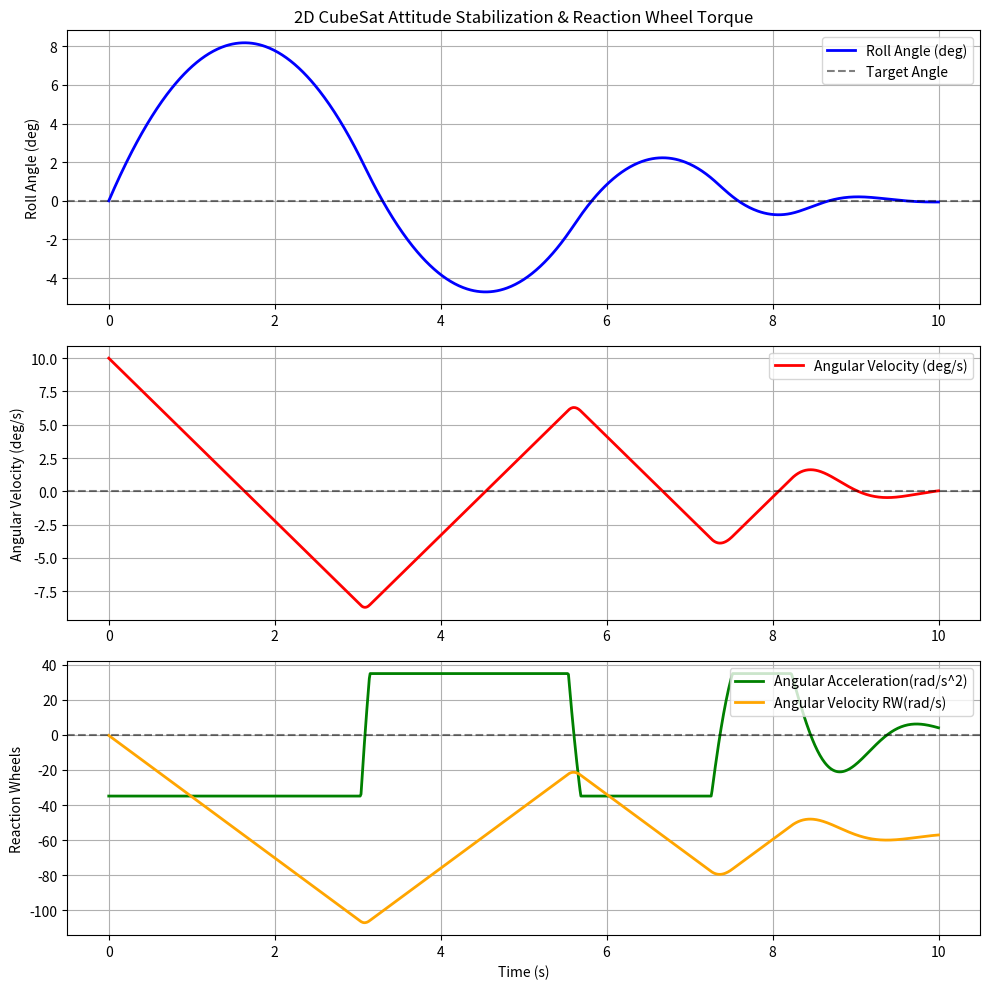

This chart was generated by the following Python code:
import numpy as np
from scipy.integrate import odeint
import matplotlib.pyplot as plt

# --- 1. System Parameters ---
mass = 4.5       # Mass in kg
length = 0.3     # Dimension along X in meters (30 cm)
width = 0.1      # Dimension along Y in meters (10 cm)

# Moment of Inertia for a uniform rectangular plate about its center
I = (1.0 / 12.0) * mass * (length**2 + width**2)
print(f"Calculated Moment of Inertia (I): {I:.5f} kg*m^2")

# --- 2. Initial Conditions & Simulation Time ---
theta_0 = 0.0                   # Initial roll angle (radians)
omega_0 = np.radians(10.0)      # Initial angular velocity (10 deg/s converted to rad/s)
initial_state = [theta_0, omega_0]

# --- 2. Simulation & Fixed-Step Settings ---
t_start = 0.0
t_end = 10.0
dt = 0.01                        # Fixed time step size (10 ms / 100 Hz loop)
t = np.arange(t_start, t_end + dt, dt)
n_steps = len(t)

# --- 3. Controller Parameters (PID) ---
Kp = 0.5                        # Proportional gain
Kd = 0.1                        # Derivative gain
theta_target = 0*45*np.pi/180.0             # Desired target roll angle (radians)
RCS = False
RCSTIME = -1e20

# --- 4. Differential Equation Model ---
def cubesat_dynamics(theta,omega, t, I, Kp, Kd, theta_target):
    global current,angular_acceleration_RW, RCS, RCSTIME,Thrust
    #theta, omega = state
    
    # PID Control Torque calculation inside the model
    error = theta - theta_target
    error_rate = omega - 0.0  # target velocity is 0
    tau_desired = -(Kp * error + Kd * error_rate)
    
    """
    ###Let's Assume MagTs
    #Maximum dipole Moment = 1000 A-m^2
    #Actual torque = n*current*A * magnetic field
    beta = 30000e-9 #T
    A = length*width
    max_current = 1.0 #Amps
    n = 1000.0/(max_current*A)
    max_torque = n*max_current*A * beta
    if abs(tau_desired) > max_torque:
        tau_control = np.sign(tau_desired)*max_torque
    else:
        tau_control = tau_desired
    current = tau_control/(beta*n*A)
    """
    
    
    #Let's do this for Reaction wheels
    max_torque_RW = 0.004
    if abs(tau_desired) > max_torque_RW:
        tau_control = np.sign(tau_desired)*max_torque_RW
    else:
        tau_control = tau_desired
    mRW = 0.13
    RRW = 0.042
    IRW = mRW*RRW**2 /2.0
    angular_acceleration_RW = tau_control / IRW

    """    
    ##Alright let's do Thrusters
    if RCS == False and (t-RCSTIME) > 2/1000.0:
        #Turn it on
        Thrust = 25/1000.0*np.sign(tau_desired)
        RCSTIME = t
    if RCS == True and (t-RCSTIME) > 2/1000.0:
        RCS = False
        Thrust = 0.0
        RCSTIME = t
    tau_control = Thrust*length
    """
    
    # Equations of Motion
    dtheta_dt = omega
    domega_dt = tau_control / I
    
    return dtheta_dt, domega_dt

# --- 5. Run Simulation ---
# Storage arrays for fixed-step simulation
theta_sim = np.zeros(n_steps)
omega_sim = np.zeros(n_steps)
tau_control_sim = np.zeros(n_steps)
omega_sim[0] = omega_0
# --- 5. Fixed-Step RK4 Integration Loop ---
for i in range(1, n_steps):
    th = theta_sim[i-1]
    om = omega_sim[i-1]
    
    # Runge-Kutta 4th Order (RK4) steps
    # k1
    dth1, dom1 = cubesat_dynamics(th, om,t[i-1],I, Kp, Kd, theta_target)
    
    # k2
    th2 = th + 0.5 * dt * dth1
    om2 = om + 0.5 * dt * dom1
    dth2, dom2 = cubesat_dynamics(th2, om2,t[i-1],I, Kp, Kd, theta_target)
    
    # k3
    th3 = th + 0.5 * dt * dth2
    om3 = om + 0.5 * dt * dom2
    dth3, dom3 = cubesat_dynamics(th3, om3,t[i-1],I, Kp, Kd, theta_target)
    
    # k4
    th4 = th + dt * dth3
    om4 = om + dt * dom3
    dth4, dom4 = cubesat_dynamics(th4, om4,t[i-1],I, Kp, Kd, theta_target)
    
    # Update states using weighted average of increments
    theta_sim[i] = th + (dt / 6.0) * (dth1 + 2*dth2 + 2*dth3 + dth4)
    omega_sim[i] = om + (dt / 6.0) * (dom1 + 2*dom2 + 2*dom3 + dom4)

# Post-calculate tau_control history for plotting
current_sim = 0*theta_sim
alpha_RW = 0*theta_sim
omega_RW = 0*theta_sim
thrust_sim = 0*theta_sim
RCS = False
RCSTIME = -1e20
for i in range(0,len(theta_sim)):
    cubesat_dynamics(theta_sim[i],omega_sim[i], t[i], I, Kp, Kd, theta_target)

    ##MagTs
    #current_sim[i] = current

    ##RWs
    alpha_RW[i] = angular_acceleration_RW
    #Let's also use Euler's method to simulate the RW angular velocity
    omega_RW[i] = omega_RW[i-1] + dt * angular_acceleration_RW

    ##RCS
    #thrust_sim[i] = Thrust

# --- 6. Plot Results (3 Subplots) ---
plt.figure(figsize=(10, 10))

# Subplot 1: Roll Angle
plt.subplot(3, 1, 1)
plt.plot(t, np.degrees(theta_sim), label='Roll Angle (deg)', color='blue', linewidth=2)
plt.axhline(0, color='black', linestyle='--', alpha=0.5, label='Target Angle')
plt.ylabel('Roll Angle (deg)')
plt.title('2D CubeSat Attitude Stabilization & Reaction Wheel Torque')
plt.grid(True)
plt.legend(loc='upper right')

# Subplot 2: Angular Velocity
plt.subplot(3, 1, 2)
plt.plot(t, np.degrees(omega_sim), label='Angular Velocity (deg/s)', color='red', linewidth=2)
plt.axhline(0, color='black', linestyle='--', alpha=0.5)
plt.ylabel('Angular Velocity (deg/s)')
plt.grid(True)
plt.legend(loc='upper right')

# Subplot 3: Control Value
plt.subplot(3, 1, 3)
plt.plot(t, alpha_RW, label='Angular Acceleration(rad/s^2)', color='green', linewidth=2)
plt.plot(t, omega_RW, label='Angular Velocity RW(rad/s)', color='orange', linewidth=2)
plt.axhline(0, color='black', linestyle='--', alpha=0.5)
plt.xlabel('Time (s)')
#plt.ylabel('Current (Amps)')
plt.ylabel('Reaction Wheels')
#plt.ylabel('Thrust RCS (N)')
plt.grid(True)
plt.legend(loc='upper right')

plt.tight_layout()
plt.show()
